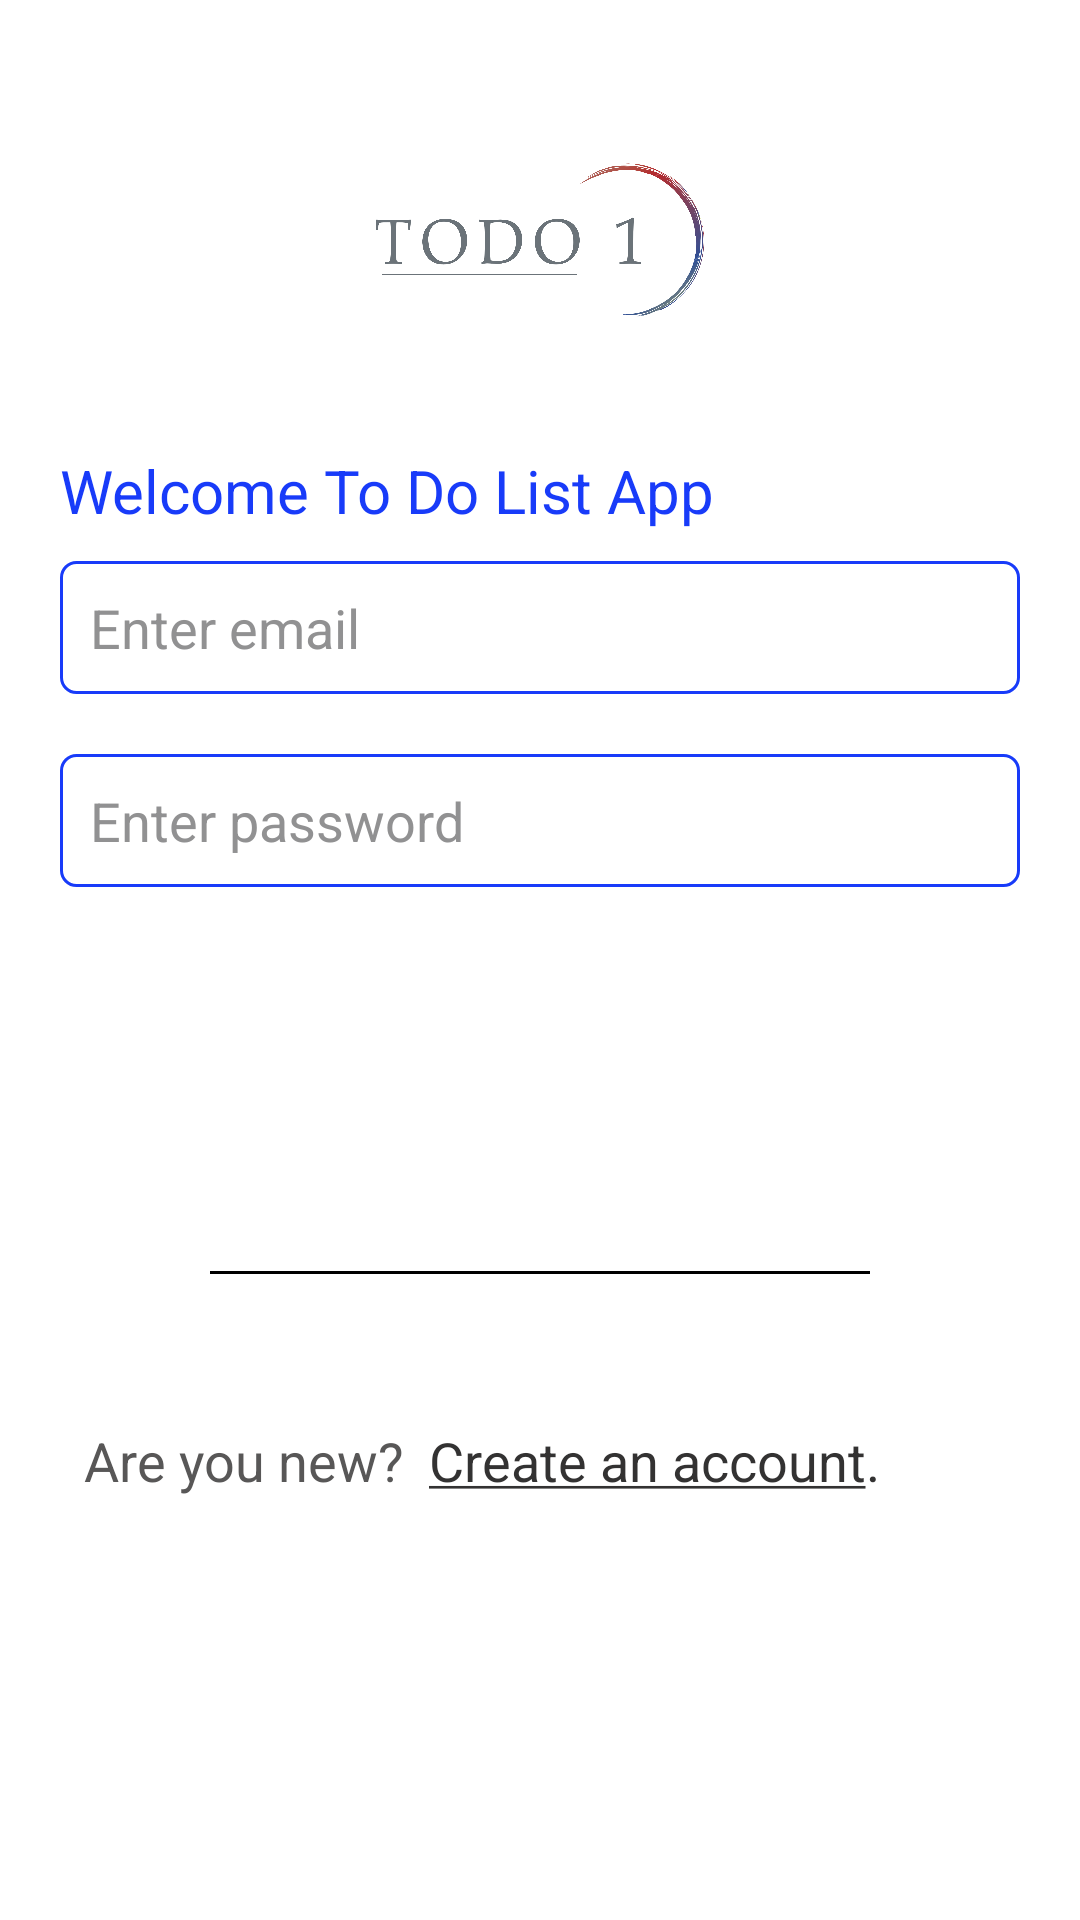

Here is an Android app screen rendered from its layout file. Give the layout XML and the strings, colors and styles it references.
<!-- AndroidManifest.xml: application theme Theme.TodoAppYMe -->
<!-- res/layout/activity_login.xml -->
<?xml version="1.0" encoding="utf-8"?>
<ScrollView xmlns:android="http://schemas.android.com/apk/res/android"
    android:layout_width="match_parent"
    xmlns:app="http://schemas.android.com/apk/res-auto"
    android:fillViewport="true"
    android:layout_height="match_parent">

    <LinearLayout
        android:layout_width="match_parent"
        android:layout_height="match_parent"
        android:background="@color/splash_bg_color"
        android:orientation="vertical"
        >
        <ImageView
            android:layout_width="120dp"
            android:layout_height="120dp"
            android:src="@drawable/todo_app_y_m"
            android:layout_gravity="center_horizontal"
            android:layout_marginTop="20dp"
            />
        <TextView
            android:layout_width="match_parent"
            android:layout_height="wrap_content"
            android:text="Welcome To Do List App"
            android:textColor="@color/color_primary"
            android:textSize="20sp"
            android:layout_marginLeft="20dp"
            android:layout_marginRight="20dp"
            android:layout_marginTop="10dp"
            />
        <ProgressBar
            android:layout_width="wrap_content"
            android:layout_height="wrap_content"
            android:layout_gravity="center"
            android:layout_marginTop="10dp"
            android:id="@+id/progress_bar"
            android:visibility="gone"
            />

        <LinearLayout
            android:layout_width="match_parent"
            android:layout_height="match_parent"
            android:layout_marginLeft="20dp"
            android:layout_marginRight="20dp"
            android:layout_marginTop="10dp"
            android:orientation="vertical">
            <EditText
                android:layout_width="match_parent"
                android:layout_height="wrap_content"
                android:hint="Enter email"
                android:background="@drawable/input_field"
                android:textColorHint="#919192"
                android:id="@+id/email_ET"
                android:singleLine="true"
                android:inputType="text"
                android:textColor="#3F51B5"
                />

            <EditText
                android:layout_width="match_parent"
                android:layout_height="wrap_content"
                android:hint="Enter password"
                android:background="@drawable/input_field"
                android:textColorHint="#919192"
                android:id="@+id/password_ET"
                android:layout_marginTop="20dp"
                android:singleLine="true"
                android:inputType="textPassword"
                android:textColor="#3F51B5"
                />

            <com.google.android.material.button.MaterialButton
                android:layout_width="match_parent"
                android:layout_height="wrap_content"
                android:text="Login"
                android:textAllCaps="false"
                android:textSize="18sp"
                android:id="@+id/loginBtn"
                android:layout_marginTop="30dp"
                android:textColor="#fff"
                app:backgroundTint="@color/color_primary"
                android:background="@drawable/btn_bg"
                />
            <View
                android:layout_width="match_parent"
                android:layout_height="1dp"
                android:background="@color/black"
                android:layout_margin="50dp"
                />

            <RelativeLayout
                android:layout_width="match_parent"
                android:layout_height="wrap_content"
                android:layout_marginLeft="8dp"
                android:layout_marginRight="8dp"
                android:id="@+id/registerBtn">

                <TextView
                    android:id="@+id/are_you_nre_txt"
                    android:layout_width="wrap_content"
                    android:layout_height="wrap_content"
                    android:text="Are you new?"
                    android:textSize="18sp"
                    android:textAllCaps="false"
                    android:textColor="#585757"
                    />

                <TextView
                    android:layout_width="wrap_content"
                    android:layout_height="wrap_content"
                    android:text="@string/create_an_account"
                    android:layout_marginLeft="8dp"
                    android:layout_toEndOf="@+id/are_you_nre_txt"
                    android:textSize="18sp"
                    android:textAllCaps="false"
                    android:textColor="#333232"
                    />

            </RelativeLayout>
        </LinearLayout>

    </LinearLayout>
</ScrollView>
<!-- resources referenced by this layout -->
<resources>
  <color name="black">#FF000000</color>
  <color name="color_primary">#183BF9</color>
  <color name="splash_bg_color">#ffffff</color>
  <!-- drawable input_field (drawable) -->
  <?xml version="1.0" encoding="utf-8"?>
  <shape xmlns:android="http://schemas.android.com/apk/res/android"
      android:shape="rectangle"
      >
      <corners
          android:radius="5dp"
          />
  
      <stroke android:color="@color/color_primary"
          android:width="1dp"/>
      <solid
          android:color="@color/white"
          />
      <padding
          android:top="10dp"
          android:left="10dp"
          android:right="10dp"
          android:bottom="10dp"
          />
  
  </shape>
  <!-- drawable todo_app_y_m: png bitmap (drawable-xxhdpi, 168531 bytes) -->
  <string name="create_an_account"> <u>Create an account</u>.</string>
  <style name="Theme.TodoAppYMe" parent="Theme.MaterialComponents.DayNight.NoActionBar">
          
          <item name="colorPrimary">@color/color_primary</item>
          <item name="colorPrimaryVariant">@color/purple_700</item>
          <item name="colorOnPrimary">@color/white</item>
          
          <item name="colorSecondary">@color/color_secondary</item>
          <item name="colorSecondaryVariant">@color/teal_700</item>
          <item name="colorOnSecondary">@color/black</item>
          
          <item name="android:statusBarColor" tools:targetApi="l">?attr/colorPrimaryVariant</item>
          
      </style>
  <color name="white">#FFFFFFFF</color>
  <color name="purple_700">#FF3700B3</color>
  <color name="color_secondary">#7F8ECD</color>
  <color name="teal_700">#FF018786</color>
</resources>
